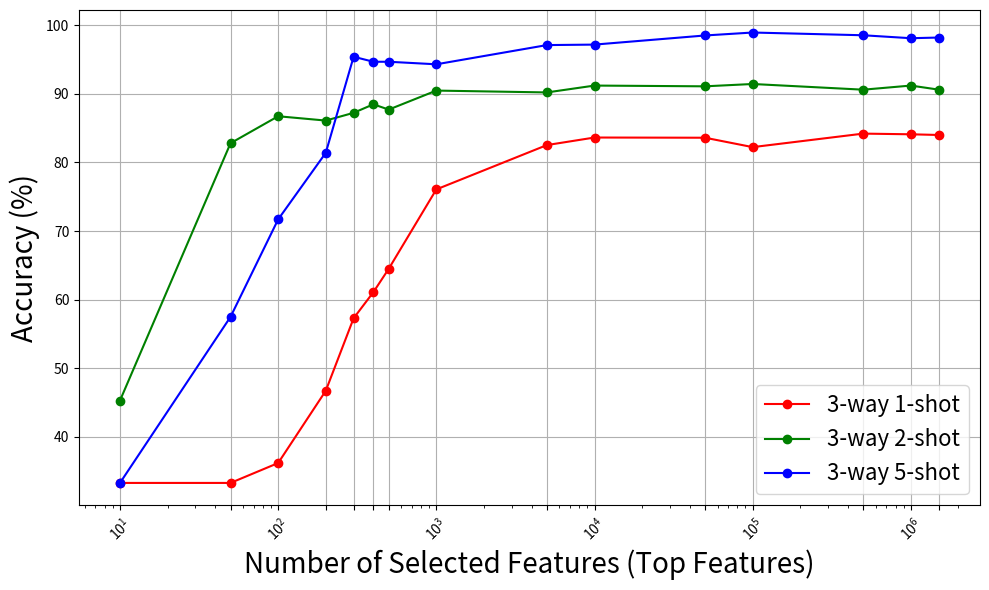

Reproduce this figure in Python.
import matplotlib.pyplot as plt

# Data for the table
top_features = [10, 50, 100, 200, 300, 400, 500, 1000, 5000, 10000, 50000, 100000, 500000, 1000000, 1507328]
accuracy_1shot = [33.3, 33.3, 36.2, 46.73, 57.3, 61.1, 64.5, 76.07, 82.53, 83.63, 83.60, 82.23, 84.2, 84.1, 84.0]
accuracy_2shot = [45.3, 82.8, 86.73, 86.10, 87.23, 88.47, 87.7, 90.47, 90.20, 91.20, 91.09, 91.43, 90.6, 91.2, 90.6]
accuracy_5shot = [33.3, 57.5, 71.7, 81.4, 95.4, 94.67, 94.67, 94.30, 97.1, 97.17, 98.5, 98.93, 98.53, 98.1, 98.2]

# Create the plot
plt.figure(figsize=(10, 6))

# Plotting the data with different styles
plt.plot(top_features, accuracy_1shot, label='3-way 1-shot', marker='o', linestyle='-', color='r')
plt.plot(top_features, accuracy_2shot, label='3-way 2-shot', marker='o', linestyle='-', color='g')
plt.plot(top_features, accuracy_5shot, label='3-way 5-shot', marker='o', linestyle='-', color='b')

# Adding labels and title
plt.xlabel('Number of Selected Features (Top Features)', fontsize=20)
plt.ylabel('Accuracy (%)', fontsize=20)

# Add a grid, legend, and set the x-axis to logarithmic scale
plt.grid(True)
plt.legend(fontsize=16)
plt.xscale('log')  # Use a logarithmic scale for better visualization
plt.xticks(top_features, rotation=45)

# Ensure tight layout
plt.tight_layout()

# Save the plot as a high-quality PDF
plt.savefig('accuracy_vs_features.jpg', format='jpg', dpi=300)

# Show the plot
plt.show()
